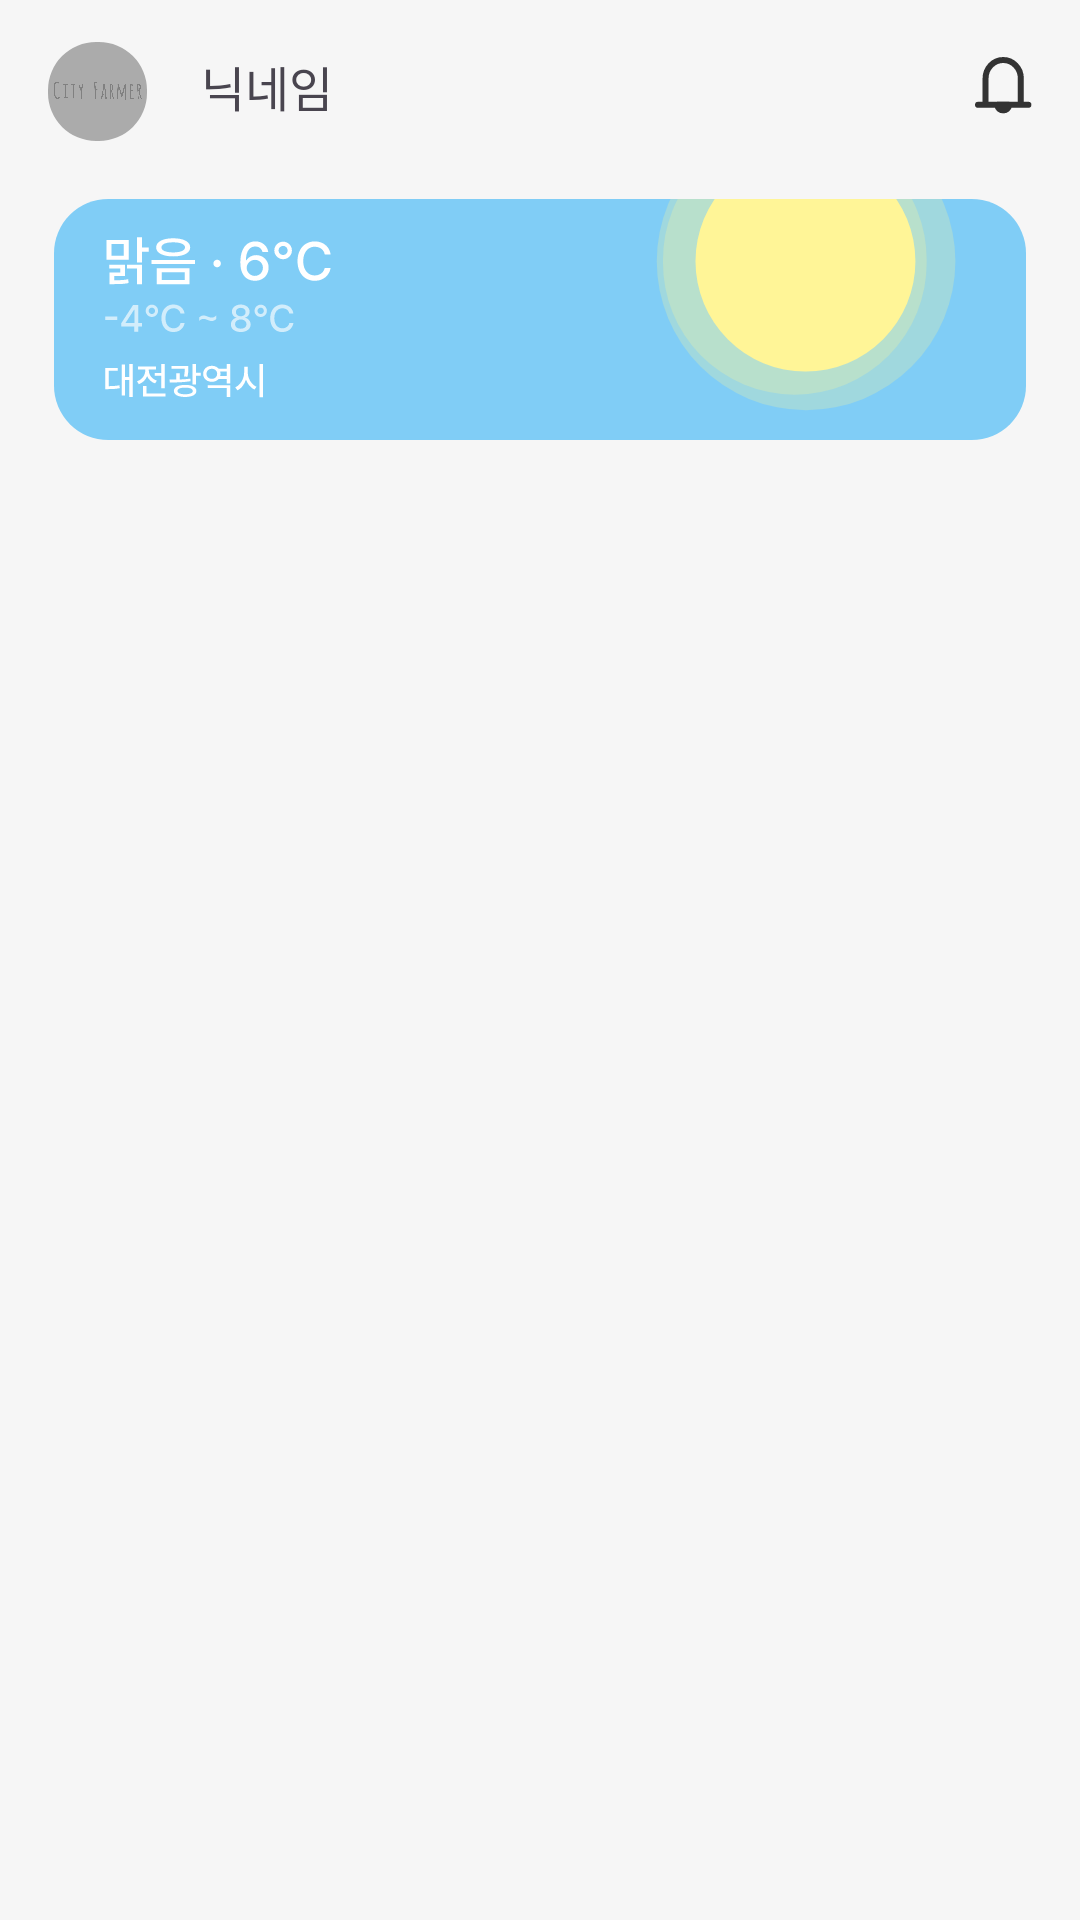

Android layout source for this screen:
<!-- AndroidManifest.xml: application theme Theme.CityFarmer -->
<!-- res/layout/fragment_home.xml -->
<?xml version="1.0" encoding="utf-8"?>
<androidx.constraintlayout.widget.ConstraintLayout xmlns:android="http://schemas.android.com/apk/res/android"
    xmlns:app="http://schemas.android.com/apk/res-auto"
    xmlns:tools="http://schemas.android.com/tools"
    android:layout_width="match_parent"
    android:layout_height="match_parent"
    android:orientation="vertical"
    android:background="@color/screen_background_color"
    tools:context=".ui.HomeFragment">

    <androidx.constraintlayout.widget.ConstraintLayout
        android:id="@+id/constraintLayout"
        android:layout_width="match_parent"
        android:layout_height="wrap_content"
        app:layout_constraintEnd_toEndOf="parent"
        app:layout_constraintStart_toStartOf="parent"
        app:layout_constraintTop_toTopOf="parent">

        <com.google.android.material.imageview.ShapeableImageView
            android:id="@+id/imageViewUserProfile"
            android:layout_width="33dp"
            android:layout_height="33dp"
            android:layout_gravity="center"
            android:layout_marginStart="16dp"
            android:layout_marginTop="14dp"
            android:src="@drawable/img_profile"
            app:layout_constraintStart_toStartOf="parent"
            app:layout_constraintTop_toTopOf="parent"
            app:shapeAppearanceOverlay="@style/ShapeAppearance.Material3.Corner.Large" />


        <TextView
            android:id="@+id/textViewHomeNickName"
            android:layout_width="wrap_content"
            android:layout_height="wrap_content"
            android:layout_marginStart="16dp"
            android:layout_marginBottom="4dp"
            android:fontFamily="@font/pretendard_medium"
            android:text="닉네임"
            android:textSize="16sp"
            app:layout_constraintBottom_toBottomOf="parent"
            app:layout_constraintEnd_toStartOf="@+id/imageView"
            app:layout_constraintHorizontal_bias="0.01"
            app:layout_constraintStart_toEndOf="@+id/imageViewUserProfile"
            app:layout_constraintTop_toTopOf="@+id/imageViewUserProfile" />

        <ImageView
            android:id="@+id/imageView"
            android:layout_width="wrap_content"
            android:layout_height="wrap_content"
            android:layout_marginEnd="16dp"
            android:src="@drawable/ic_alert"
            app:layout_constraintBottom_toBottomOf="@+id/textViewHomeNickName"
            app:layout_constraintEnd_toEndOf="parent"
            app:layout_constraintTop_toTopOf="@+id/textViewHomeNickName" />

    </androidx.constraintlayout.widget.ConstraintLayout>


    <ImageView
        android:id="@+id/imageViewWeather"
        android:layout_width="0dp"
        android:layout_height="wrap_content"
        android:layout_marginStart="18dp"
        android:layout_marginTop="15dp"
        android:layout_marginEnd="18dp"
        android:src="@drawable/img_weather"
        app:layout_constraintEnd_toEndOf="parent"
        app:layout_constraintStart_toStartOf="parent"
        app:layout_constraintTop_toBottomOf="@+id/constraintLayout" />

    <androidx.recyclerview.widget.RecyclerView
        android:id="@+id/recyclerViewHomeTodo"
        android:layout_width="match_parent"
        android:layout_height="0dp"
        android:layout_marginStart="18dp"
        android:layout_marginEnd="18dp"
        android:layout_marginBottom="10dp"
        app:layout_constraintBottom_toBottomOf="parent"
        app:layout_constraintEnd_toEndOf="parent"
        app:layout_constraintStart_toStartOf="parent"
        app:layout_constraintTop_toBottomOf="@+id/imageViewWeather"
        app:layout_constraintVertical_bias="0.0" />

</androidx.constraintlayout.widget.ConstraintLayout>
<!-- resources referenced by this layout -->
<resources>
  <color name="screen_background_color">#F6F6F6</color>
  <!-- drawable ic_alert (drawable) -->
  <vector xmlns:android="http://schemas.android.com/apk/res/android"
      android:width="19dp"
      android:height="19dp"
      android:viewportWidth="19"
      android:viewportHeight="19">
    <path
        android:pathData="M3.52,15.933V7.149C3.52,3.753 6.153,1 9.4,1C12.647,1 15.28,3.753 15.28,7.149V15.933M1,15.933H17.8"
        android:strokeLineJoin="round"
        android:strokeWidth="2"
        android:fillColor="#00000000"
        android:strokeColor="#333333"
        android:strokeLineCap="round"/>
    <path
        android:pathData="M9.4,17.8C10.431,17.8 11.267,17.104 11.267,16.244V15.933H7.533V16.244C7.533,17.104 8.369,17.8 9.4,17.8Z"
        android:strokeLineJoin="round"
        android:strokeWidth="2"
        android:fillColor="#00000000"
        android:strokeColor="#333333"
        android:strokeLineCap="round"/>
  </vector>
  <!-- drawable img_profile: png bitmap (drawable, 31689 bytes) -->
  <!-- drawable img_weather: vector/xml drawable (drawable, 16200 chars, omitted) -->
  <style name="Theme.CityFarmer" parent="Base.Theme.CityFarmer" />
  <style name="Base.Theme.CityFarmer" parent="Theme.Material3.DayNight.NoActionBar">
          
          
          <item name="android:statusBarColor">@color/white</item>
          <item name="android:windowBackground">@color/white</item>
          <item name="android:windowLightStatusBar">true</item>   
          <item name="colorPrimary">@color/main_color</item>
      </style>
  <color name="white">#FFFFFFFF</color>
  <color name="main_color">#7FBA76</color>
</resources>
